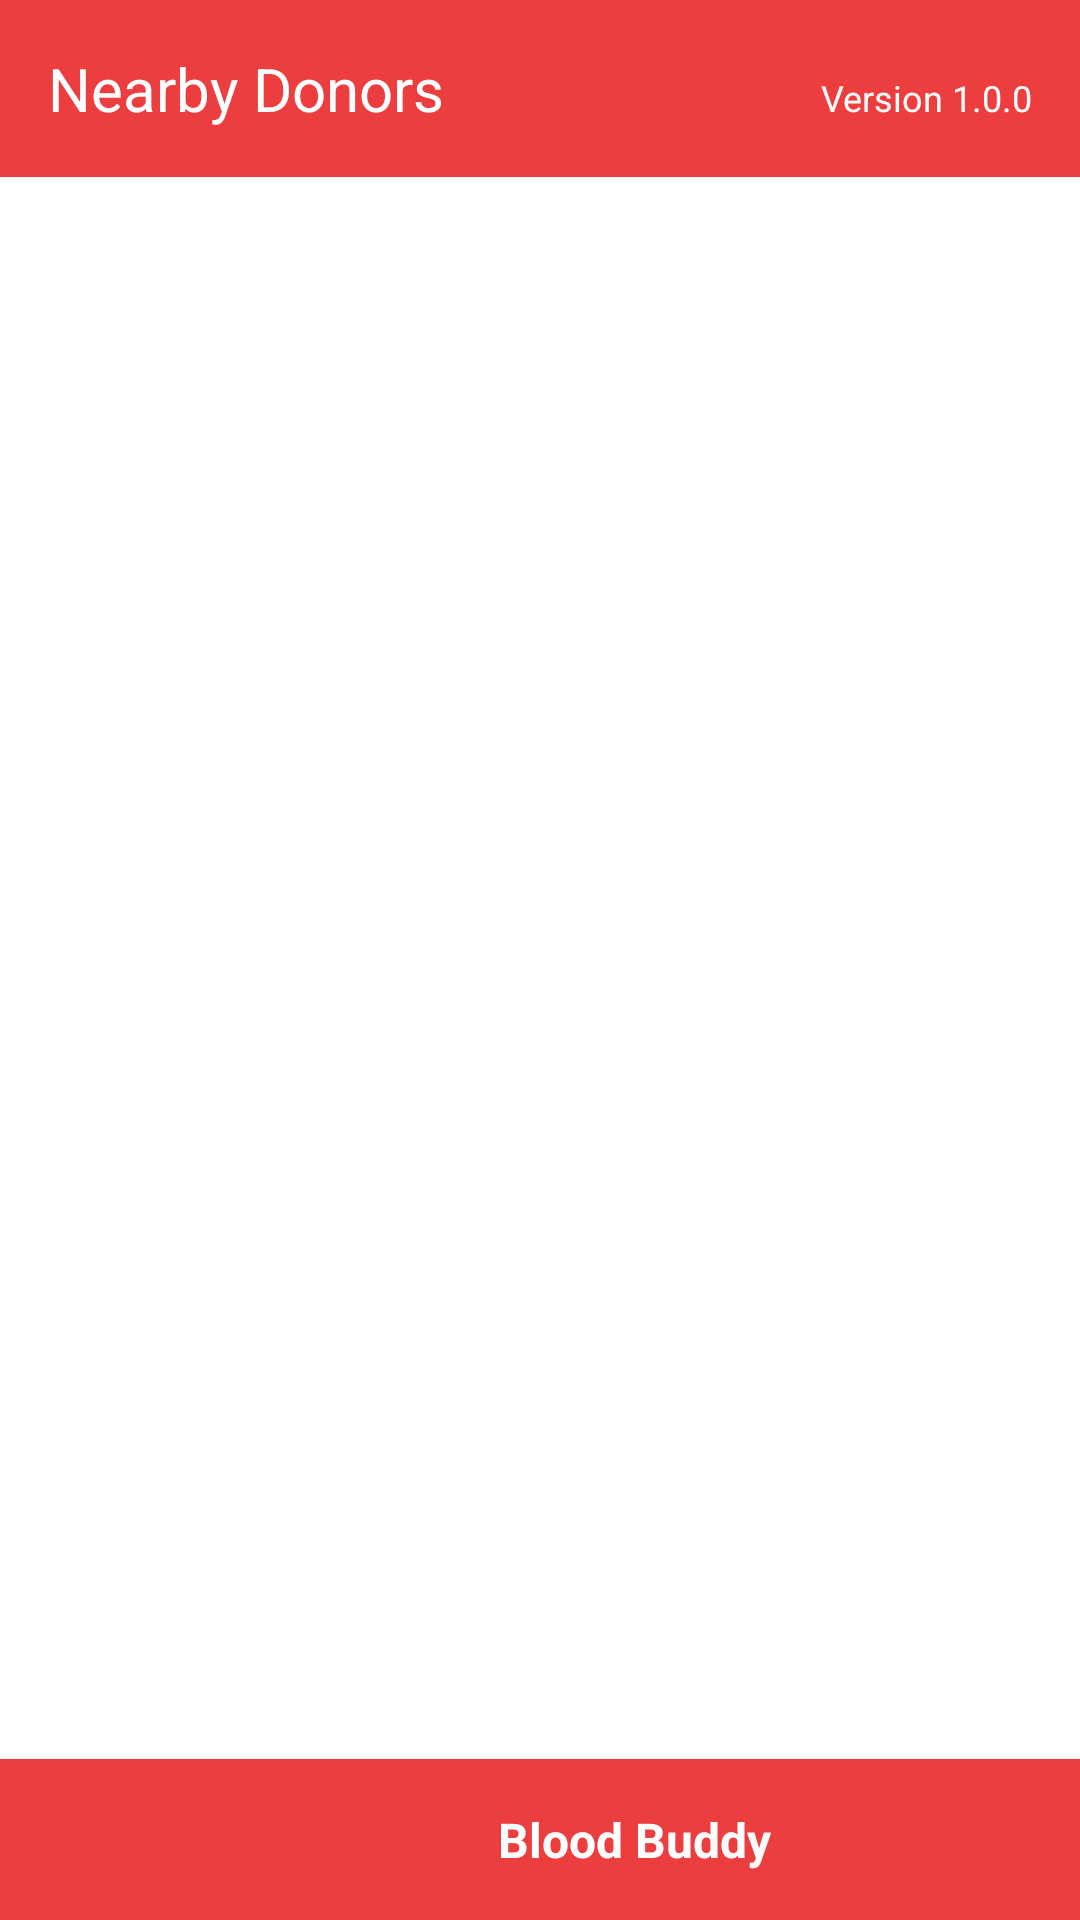

Produce the Android XML layout that renders to this screen, including the resource entries it uses.
<!-- AndroidManifest.xml: application theme Theme.MyApplication -->
<!-- res/layout/activity_donors_list.xml -->
<?xml version="1.0" encoding="utf-8"?>
<androidx.constraintlayout.widget.ConstraintLayout xmlns:android="http://schemas.android.com/apk/res/android"
    xmlns:app="http://schemas.android.com/apk/res-auto"
    xmlns:tools="http://schemas.android.com/tools"
    android:layout_width="match_parent"
    android:layout_height="match_parent"
    tools:context=".DonorsListActivity">

    
    <LinearLayout
        android:id="@+id/header"
        android:layout_width="0dp"
        android:layout_height="wrap_content"
        android:background="#EC3E3E"
        android:orientation="horizontal"
        android:padding="16dp"
        app:layout_constraintEnd_toEndOf="parent"
        app:layout_constraintStart_toStartOf="parent"
        app:layout_constraintTop_toTopOf="parent">

        
        <TextView
            android:id="@+id/titleTextView"
            android:layout_width="0dp"
            android:layout_height="wrap_content"
            android:layout_weight="1"
            android:text="Nearby Donors"
            android:textColor="@android:color/white"
            android:textSize="20sp" />

        
        <TextView
            android:id="@+id/versionTextView"
            android:layout_width="wrap_content"
            android:layout_height="wrap_content"
            android:text="Version 1.0.0"
            android:textAlignment="viewEnd"
            android:textColor="#FFFCFC"
            android:textSize="12sp" />
    </LinearLayout>

    
    <LinearLayout
        android:id="@+id/footer"
        android:layout_width="0dp"
        android:layout_height="wrap_content"
        android:background="#EC3E3E"
        android:orientation="horizontal"
        android:padding="16dp"
        app:layout_constraintBottom_toBottomOf="parent"
        app:layout_constraintEnd_toEndOf="parent"
        app:layout_constraintStart_toStartOf="parent">

        
        <TextView
            android:id="@+id/appNameTextView"
            android:layout_width="wrap_content"
            android:layout_height="wrap_content"
            android:layout_marginStart="150dp"
            android:text="Blood Buddy"
            android:textColor="@android:color/white"
            android:textSize="16sp"
            android:textStyle="bold" />
    </LinearLayout>

    
    <androidx.recyclerview.widget.RecyclerView
        android:id="@+id/donorsRecyclerView"
        android:layout_width="0dp"
        android:layout_height="0dp"
        app:layout_constraintTop_toBottomOf="@+id/header"
        app:layout_constraintBottom_toTopOf="@+id/footer"
        app:layout_constraintStart_toStartOf="parent"
        app:layout_constraintEnd_toEndOf="parent"/>

</androidx.constraintlayout.widget.ConstraintLayout>
<!-- resources referenced by this layout -->
<resources>
  <style name="Theme.MyApplication" parent="Theme.MaterialComponents.Light.NoActionBar">
          
          <item name="colorPrimary">#C62828</item>
          <item name="colorPrimaryVariant">#8E0000</item>
          <item name="colorOnPrimary">@color/white</item>
  
          
          <item name="colorSecondary">#C62828</item>
          <item name="colorSecondaryVariant">#8E0000</item>
          <item name="colorOnSecondary">@color/white</item>
  
          
          <item name="android:statusBarColor">#C62828</item>
  
          
          <item name="android:spinnerDropDownItemStyle">@style/CustomSpinnerDropDownItemStyle</item>
          <item name="android:spinnerItemStyle">@style/CustomSpinnerItemStyle</item>
      </style>
  <color name="white">#FFFFFFFF</color>
  <style name="CustomSpinnerDropDownItemStyle" parent="Widget.AppCompat.DropDownItem.Spinner">
          <item name="android:background">#FFFFFF</item>
          <item name="android:textColor">#212121</item>
          <item name="android:padding">12dp</item>
      </style>
  <style name="CustomSpinnerItemStyle" parent="Widget.AppCompat.TextView.SpinnerItem">
          <item name="android:textColor">#212121</item>
          <item name="android:padding">12dp</item>
      </style>
</resources>
